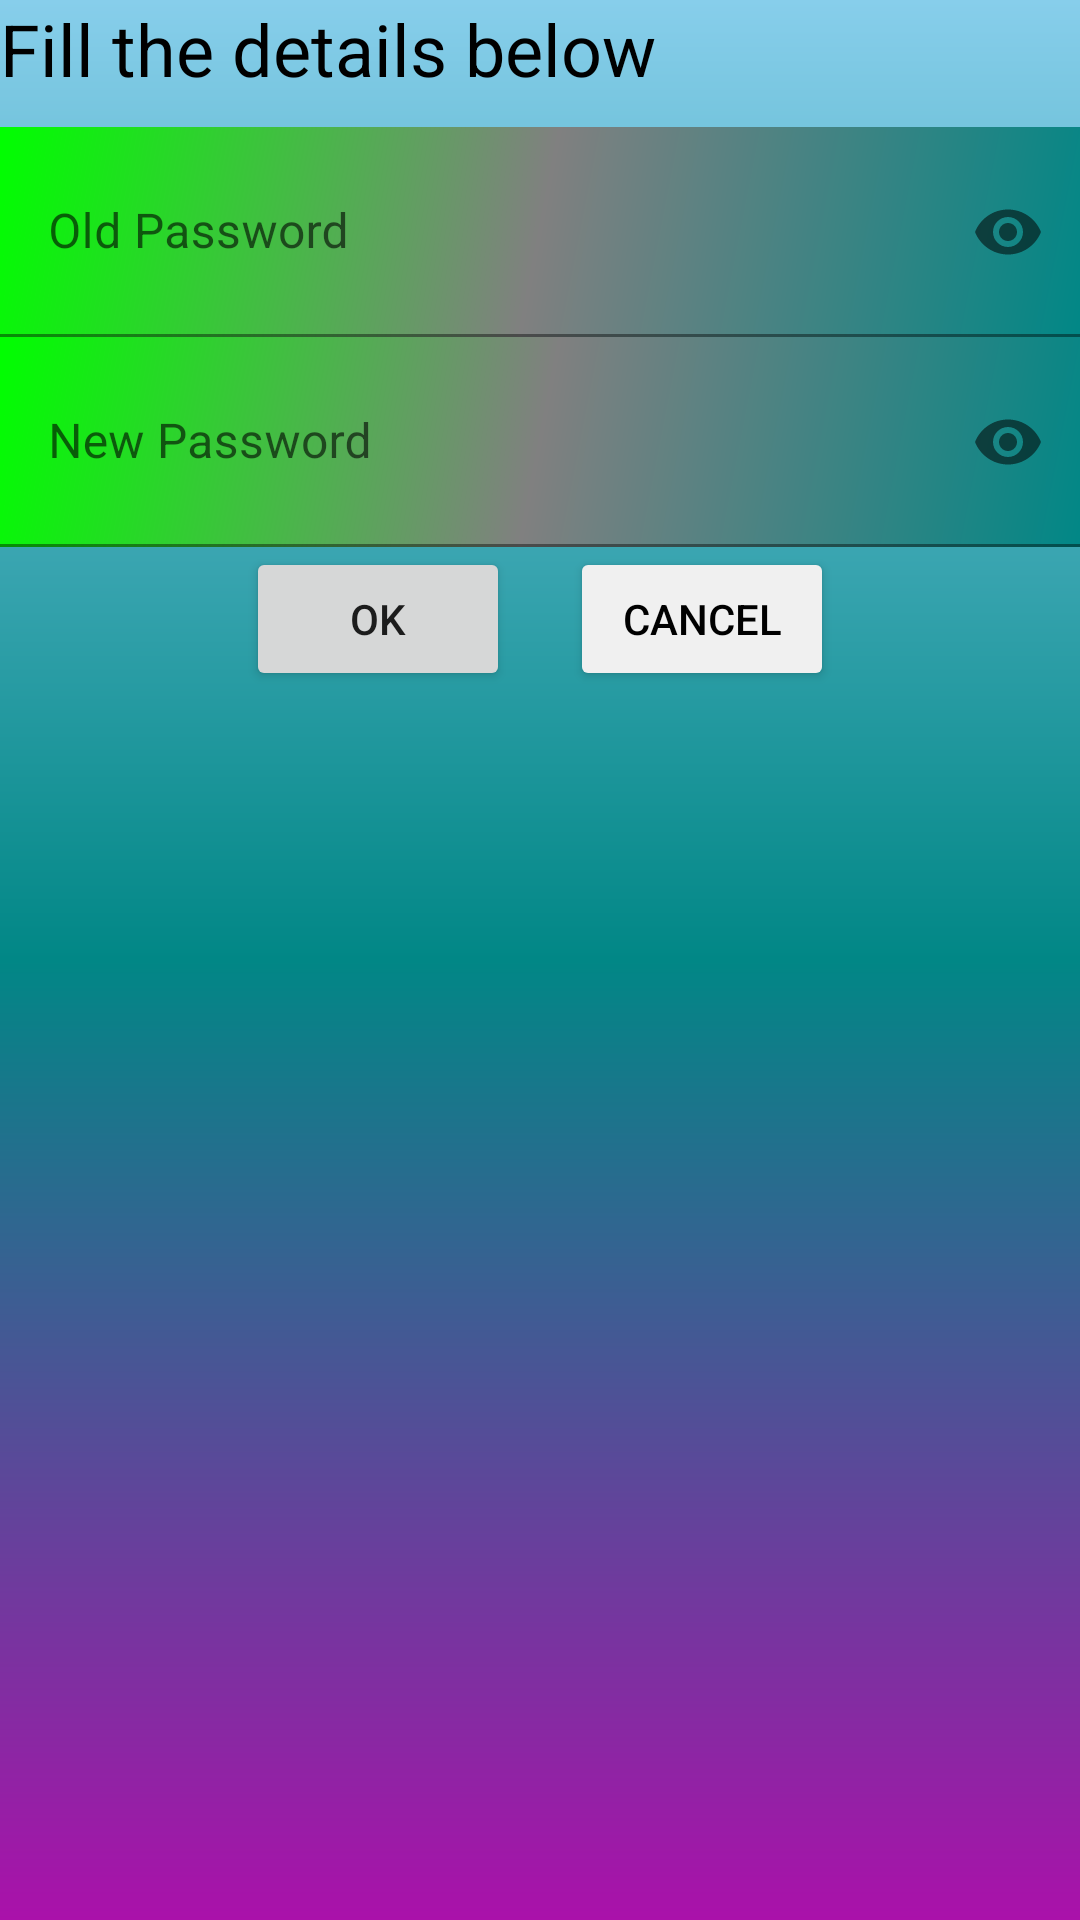

The Android layout XML behind this screen, and the referenced resources:
<!-- AndroidManifest.xml: application theme Theme.ParkMe -->
<!-- res/layout/change_password.xml -->
<?xml version="1.0" encoding="utf-8"?>
<LinearLayout xmlns:android="http://schemas.android.com/apk/res/android"
    android:layout_width="match_parent"
    android:layout_height="match_parent"
    android:orientation="vertical"
    android:background="@drawable/gradientbackground"
    xmlns:app="http://schemas.android.com/apk/res-auto">
    <TextView
        android:layout_width="match_parent"
        android:layout_height="wrap_content"
        android:text="Fill the details below"
        android:textSize="24sp"
        android:textColor="@color/black"
        android:layout_marginBottom="10dp"/>
    <com.google.android.material.textfield.TextInputLayout
        android:layout_width="match_parent"
        android:layout_height="wrap_content"
        app:passwordToggleEnabled="true">
        <EditText
            android:layout_width="match_parent"
            android:layout_height="70dp"
            android:hint="Old Password"
            android:background="@drawable/backgroundcolor"
            android:id="@+id/userdbpassword1"
            android:inputType="textPassword"/>
    </com.google.android.material.textfield.TextInputLayout>
    <com.google.android.material.textfield.TextInputLayout
        android:layout_width="match_parent"
        android:layout_height="wrap_content"
        app:passwordToggleEnabled="true">
        <EditText
            android:layout_width="match_parent"
            android:layout_height="70dp"
            android:hint="New Password"
            android:background="@drawable/backgroundcolor"
            android:id="@+id/userdbpassword2"
            android:inputType="textPassword"/>
    </com.google.android.material.textfield.TextInputLayout>
    <LinearLayout
        android:layout_width="match_parent"
        android:layout_height="wrap_content"
        android:orientation="horizontal"
        android:gravity="center">
        <Button
            android:layout_width="wrap_content"
            android:layout_height="wrap_content"
            android:text="Ok"
            android:id="@+id/okpass"
            android:layout_marginHorizontal="10dp"/>
        <Button
            android:layout_width="wrap_content"
            android:layout_height="wrap_content"
            android:text="Cancel"
            android:textColor="@color/black"
            android:backgroundTint="#F0F0F0"
            android:id="@+id/cancelpass"
            android:layout_marginHorizontal="10dp"/>
    </LinearLayout>
</LinearLayout>
<!-- resources referenced by this layout -->
<resources>
  <color name="black">#FF000000</color>
  <!-- drawable backgroundcolor (drawable) -->
  <?xml version="1.0" encoding="utf-8"?>
  <shape xmlns:android="http://schemas.android.com/apk/res/android">
  <gradient
      android:type="linear"
      android:angle="135"
      android:startColor="@color/teal_700"
      android:endColor="@color/green"
      android:centerColor="@color/grey" />
  </shape>
  <!-- drawable gradientbackground (drawable) -->
  <?xml version="1.0" encoding="utf-8"?>
  <shape xmlns:android="http://schemas.android.com/apk/res/android">
  
      <gradient
          android:type="linear"
          android:angle="30"
          android:startColor="@color/sky_blue"
          android:centerColor="@color/teal_700"
          android:endColor="#a1a"/>
  </shape>
  <style name="Theme.ParkMe" parent="Theme.MaterialComponents.Light.NoActionBar">
          
          <item name="colorPrimary">@color/purple_500</item>
          <item name="colorPrimaryVariant">@color/purple_700</item>
          <item name="colorOnPrimary">@color/white</item>
          
          <item name="colorSecondary">@color/teal_200</item>
          <item name="colorSecondaryVariant">@color/teal_700</item>
          <item name="colorOnSecondary">@color/black</item>
          
          <item name="android:statusBarColor" tools:targetApi="l">?attr/colorPrimaryVariant</item>
          
      </style>
  <color name="teal_700">#FF018786</color>
  <color name="green">#00FF00</color>
  <color name="grey">#808080</color>
  <color name="sky_blue">#87CEEB</color>
  <color name="purple_500">#FF6200EE</color>
  <color name="purple_700">#FF3700B3</color>
  <color name="white">#FFFFFFFF</color>
  <color name="teal_200">#FF03DAC5</color>
</resources>
